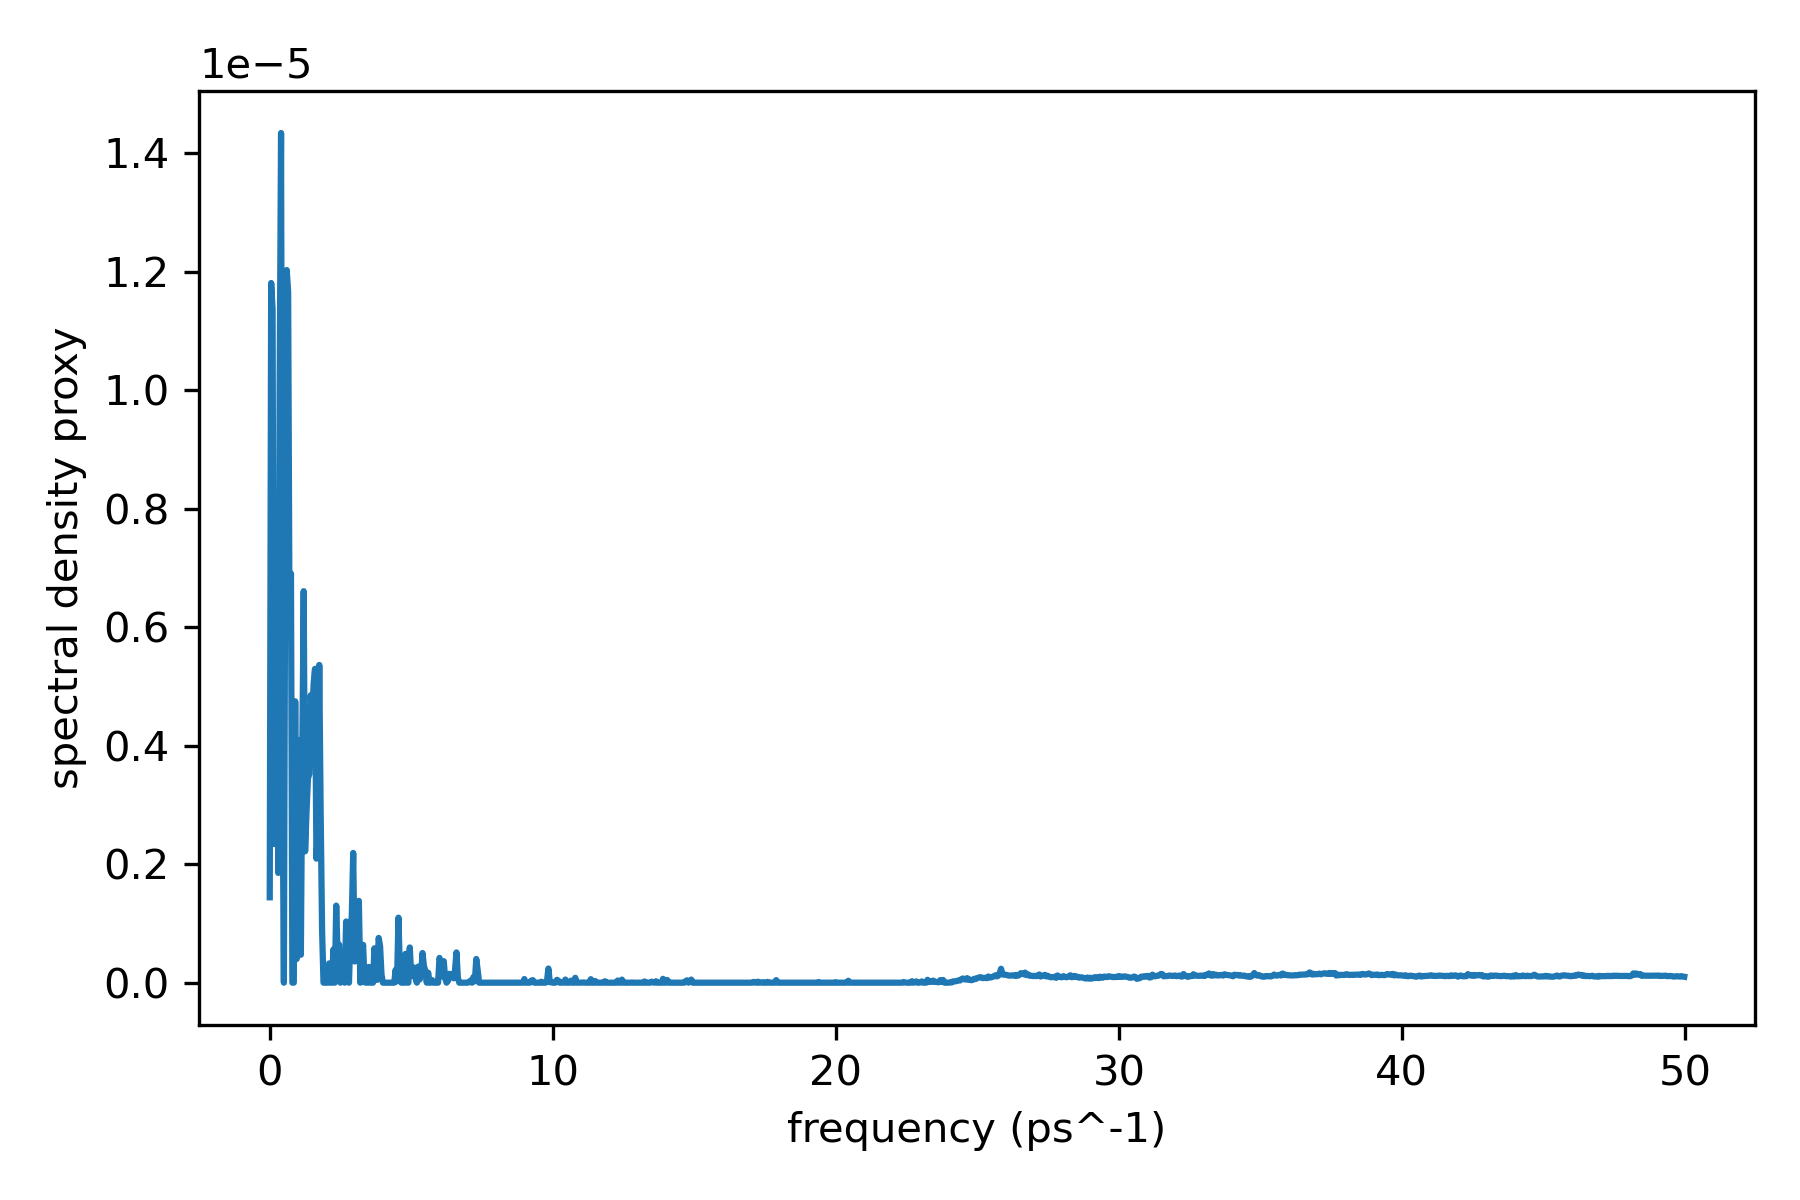

Source data for this figure (header and first rows):
frequency_ps^-1, spectral_density_proxy
0.0, 1.4406541211261867e-06
0.04998, 1.1805507509604552e-05
0.09995, 1.1366595171312166e-05
0.1499, 2.3388865219333133e-06
0.1999, 7.826021340409983e-06
0.2499, 6.326359859052455e-06
0.2999, 1.8523176649559554e-06
0.3498, 1.007303769496194e-05
0.3998, 1.4337339944608914e-05
0.4498, 3.6061110569254152e-06
0.4998, 0.0
0.5497, 7.941117635418866e-06
0.5997, 1.2024711627239395e-05
0.6497, 1.1659221728076364e-05
0.6997, 5.9155570909670056e-06
0.7496, 6.903945822013537e-06
0.7996, 0.0
0.8496, 0.0
0.8996, 4.746569839142991e-06
0.9495, 3.9911184827833514e-07
0.9995, 4.093598793667518e-06
1.049, 1.787783890465574e-06
1.099, 4.7075909273154366e-07
1.149, 3.8602311671916005e-06
1.199, 6.605783253815721e-06
1.249, 2.2168395869335433e-06
1.299, 2.885447437703548e-06
1.349, 3.44731622004514e-06
1.399, 3.522391089408602e-06
1.449, 4.8514946009589946e-06
1.499, 4.41990473319024e-06
1.549, 5.0351590603993886e-06
1.599, 5.296028408151611e-06
1.649, 2.093267539890852e-06
1.699, 2.5188995057575286e-06
1.749, 5.36147830643693e-06
1.799, 2.852235355472297e-06
1.849, 8.800649793048817e-07
1.899, 0.0
1.949, 0.0
1.999, 0.0
2.049, 0.0
2.099, 3.2501494047387327e-07
2.149, 0.0
2.199, 0.0
2.249, 5.613043526089003e-07
2.299, 0.0
2.349, 1.3001097783544254e-06
2.399, 4.079814569586288e-07
2.449, 6.441041605738934e-07
2.499, 0.0
2.549, 4.5362003234924144e-07
2.599, 1.6791831708505446e-07
2.649, 0.0
2.699, 1.0321936904072228e-06
2.749, 8.360667897423875e-07
2.799, 0.0
2.849, 7.781513498329967e-07
2.899, 1.1274484209079906e-06
2.949, 2.189198014636176e-06
... 941 more rows
